Run: headless pygame with SDL's dummy video driver; simulated clock (each Clock.tick advances the game by its frame time, no real sleeping); random seed 0; keys injected as events and as key.get_pressed() state; no mouse input.
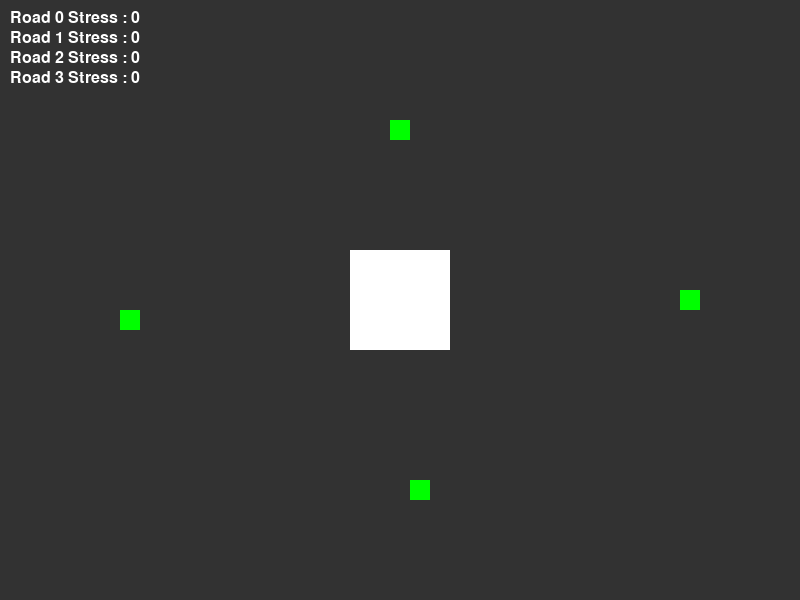
Frame 1 of 4 · flips 1–60 · no input
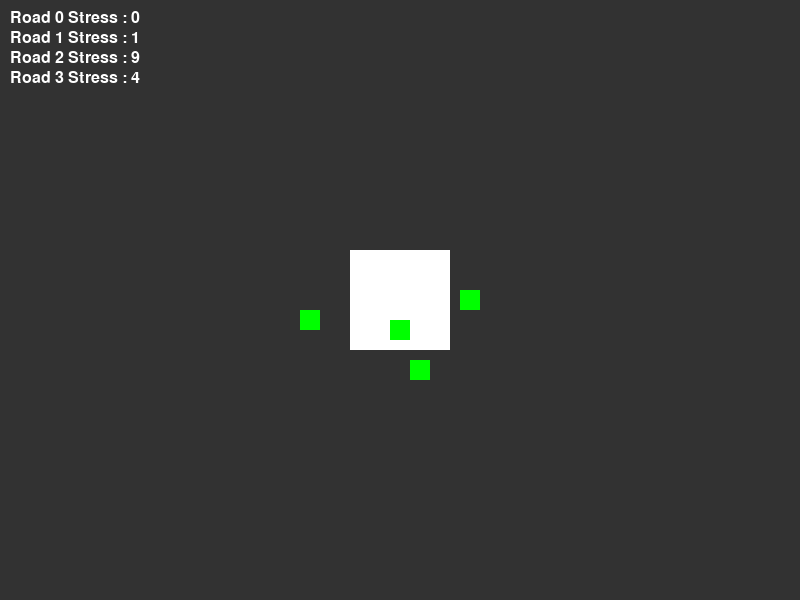
Frame 2 of 4 · flips 61–180 · tapped SPACE, RETURN · held RIGHT (→), D
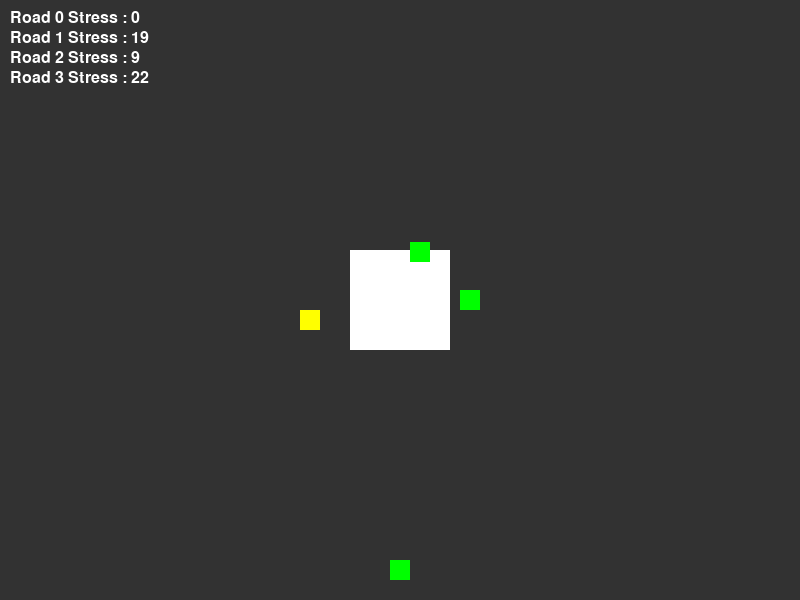
Frame 3 of 4 · flips 181–300 · held DOWN (↓), S
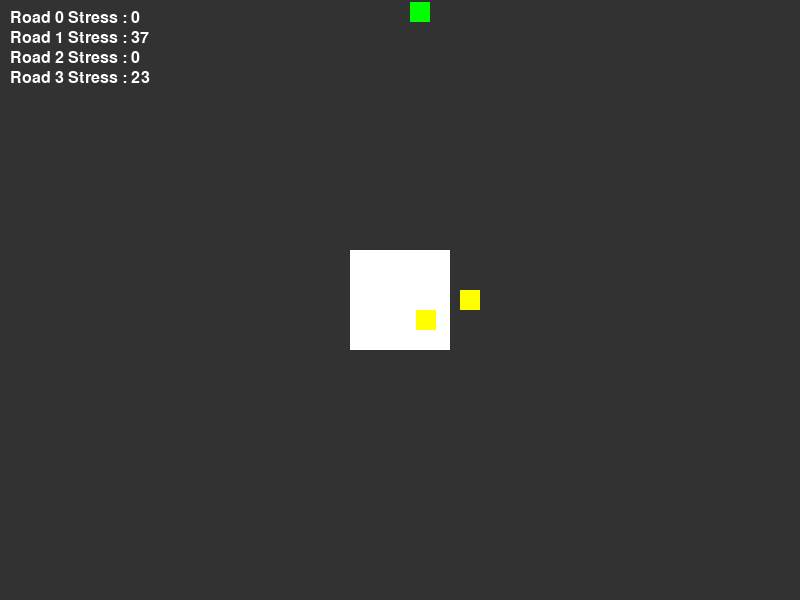
Frame 4 of 4 · flips 301–420 · held LEFT (←), A, UP (↑), W

The pygame program that drew these frames:

import pygame
import sys
pygame .init()

width = 800
height = 600
screen = pygame.display.set_mode((width,height))
pygame.display.set_caption("Traffic Signal Simulator")

clock = pygame.time.Clock()
font = pygame.font.SysFont(None, 24)

#Color
White = (255, 255, 255)
Green = (0, 255, 0)
Yellow = (255, 255, 0)
Red = (255, 0, 0)
Grey = (50, 50, 50)


signal = ["Red", "Red", "Red", "Red"]
# current_green = 0
# signal[current_green] = "Green"

class Car:
    def __init__(self, x, y, direction):
        self.x = x
        self.y = y
        self.dir = direction
        self.stress = 0
        self.speed = 2

    def move(self, can_move):
        if can_move:
            self.stress = max(0, self.stress - 0.15)
            if self.dir == 0: self.y += self.speed
            if self.dir == 1: self.x -= self.speed
            if self.dir == 2: self.y -= self.speed
            if self.dir == 3: self.x += self.speed
        else:
            self.stress += 0.15

    def color(self):
        if self.stress < 20 :
            return Green
        elif self.stress < 50 :
            return Yellow
        else:
            return Red

#Define cars 
cars = [
    Car(390, 0, 0),  #top
    Car(410, 600, 2), #bottom
    Car(800, 290, 1), #right
    Car(0, 310, 3) #left
] 

#calculation of a stress of a certain road \
def road_stress(index):
    return sum(car.stress for car in cars if car.dir == index)


##main running program
running = True
timer = 0   #time means fps: frames

while running:
    screen.fill(Grey)

    for event in pygame.event.get():
        if event.type == pygame.QUIT:
            running = False

    #change signal based on stress 
    timer += 1
    if timer > 120:     #timer = 120 -> 2 seconds
        timer = 0
        stresses = [road_stress(i) for i in range(4)]
        current_green = stresses.index(max(stresses))
        signal = ["Red", "Red", "Red", "Red"]       # or ["Red"] * 4
        signal[current_green] = "Green"

    
    #Draw a intersection point
    pygame.draw.rect(screen, White, (350, 250, 100, 100))


    #moving the cars now 
    # Moving the cars
    for car in cars:
        can_move = True
        
        # Check signal and position for each direction
        if signal[car.dir] == "Red":
            if car.dir == 0 and 230 > car.y + 20 >= 220: # Top car
                can_move = False
            elif car.dir == 1 and 450 < car.x <= 460:   # Right car
                can_move = False
            elif car.dir == 2 and 350 < car.y <= 360:   # Bottom car
                can_move = False
            elif car.dir == 3 and 330 > car.x + 20 >= 320: # Left car
                can_move = False

        car.move(can_move)
        pygame.draw.rect(screen, car.color(), (car.x, car.y, 20, 20))

    #Displaying the stress value 
    for i in range(4):
        text = font.render(f"Road {i} Stress : {int(road_stress(i))}", True, White)
        screen.blit(text, (10, 10 + i * 20))

    pygame.display.update()
    clock.tick(60)

pygame.quit()
